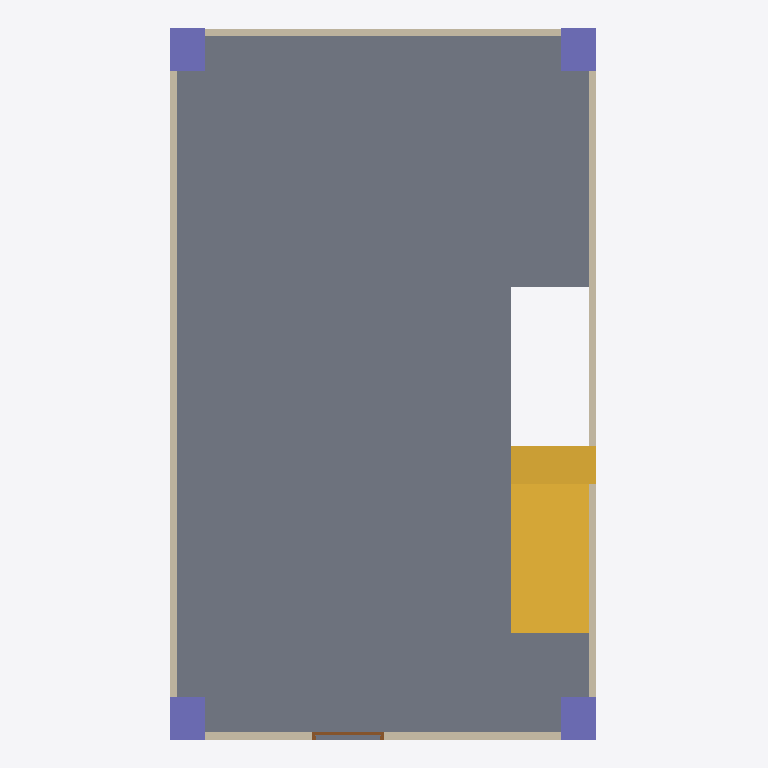
Plan cut of the same IFC building model at storey 'My Storey' (level 0.00 m, cut at 1.40 m), seen from above with north up, elements coloured by IFC class: 4 walls (beige), 4 columns (violet), 1 slab (grey), 1 stair flight (yellow), 1 door (brown). Cut surfaces are drawn darker.
Extent 6.0 m × 10.0 m × 10.1 m (x, y, z). Storeys (3): My Storey at 0.00 m; 01andar at 3.00 m; 02andar at 6.00 m. Elements (28): 12 IfcColumn, 8 IfcWall, 4 IfcSlab, 3 IfcStairFlight, 1 IfcDoor.

HEADER;
FILE_DESCRIPTION(('ViewDefinition[DesignTransferView]'),'2;1');
FILE_NAME('IFC_Architect_tut_MultiStorey_02.ifc','2023-08-08T00:07:56-03:00',(''),(''),'IfcOpenShell v0.7.0-8f41ae0c1','BlenderBIM [number]','');
FILE_SCHEMA(('IFC4'));
ENDSEC;
DATA;
#1=IFCPROJECT('1M4M1Xub5BVQVzVotK2yeM',$,'My Project',$,$,$,$,(#14,#26),#9);
#30=IFCSITE('1eK5gMzgH6LO980eI0rJPb',$,'My Site',$,$,#53,$,$,$,$,$,$,$,$);
#36=IFCBUILDING('2b0RsbSv10g9Jv9sHkwZNL',$,'My Building',$,$,#59,$,$,$,$,$,$);
#42=IFCBUILDINGSTOREY('2qcobUN6LBDuCXQlbZOci8',$,'My Storey',$,$,#65,$,$,$,$);
#1312=IFCBUILDINGSTOREY('3esf8idgr9sf_ROyx_n_Pq',$,'01andar',$,$,#1650,$,$,$,$);
#1697=IFCBUILDINGSTOREY('1VtyVY1M9CGxtFFEeN8PPU',$,'02andar',$,$,#2393,$,$,$,$);
#1068=IFCSLAB('3kLpv63_5DXQDR8k7Mfmwc',$,'Slab',$,$,#1077,#1084,$,$);
#1100=IFCSTAIRFLIGHT('36w15yf4XB6xq54pogHbRu',$,'stair',$,$,#1143,#1118,$,16,15,0.1875,0.25,.STRAIGHT.);
#2945=IFCWALL('1m_RyIb7X93R5vvlOx8H5b',$,'Wall',$,$,#3005,#2951,$,$);
#2797=IFCWALL('3dgZAV15H50xyej7QBfgqR',$,'Wall',$,$,#2857,#2803,$,$);
#2871=IFCWALL('2NPKXWvif3CANPzviWLM0v',$,'Wall',$,$,#2931,#2877,$,$);
#2746=IFCWALL('02Jq5dLln2bxUkEbd1t8JP',$,'Wall',$,$,#2757,#2752,$,$);
#1189=IFCCOLUMN('2QDfDRP$505BH_RoM$NbOP',$,'Column',$,$,#1245,#1201,$,$);
#1212=IFCCOLUMN('0hgyinD6v4QPOEpwiTc3Ny',$,'Column',$,$,#1541,#1223,$,$);
#1251=IFCCOLUMN('3MVH9DuJr64fG4rr1fonFz',$,'Column',$,$,#1556,#1262,$,$);
#1274=IFCCOLUMN('29odYoALrBThAAuO$HyLF0',$,'Column',$,$,#1311,#1285,$,$);
#3019=IFCDOOR('2dzL4pFsb2VPN$RVKC3g0C',$,'Door',$,$,#3042,#3051,$,$,$,$,$,$);
ENDSEC;